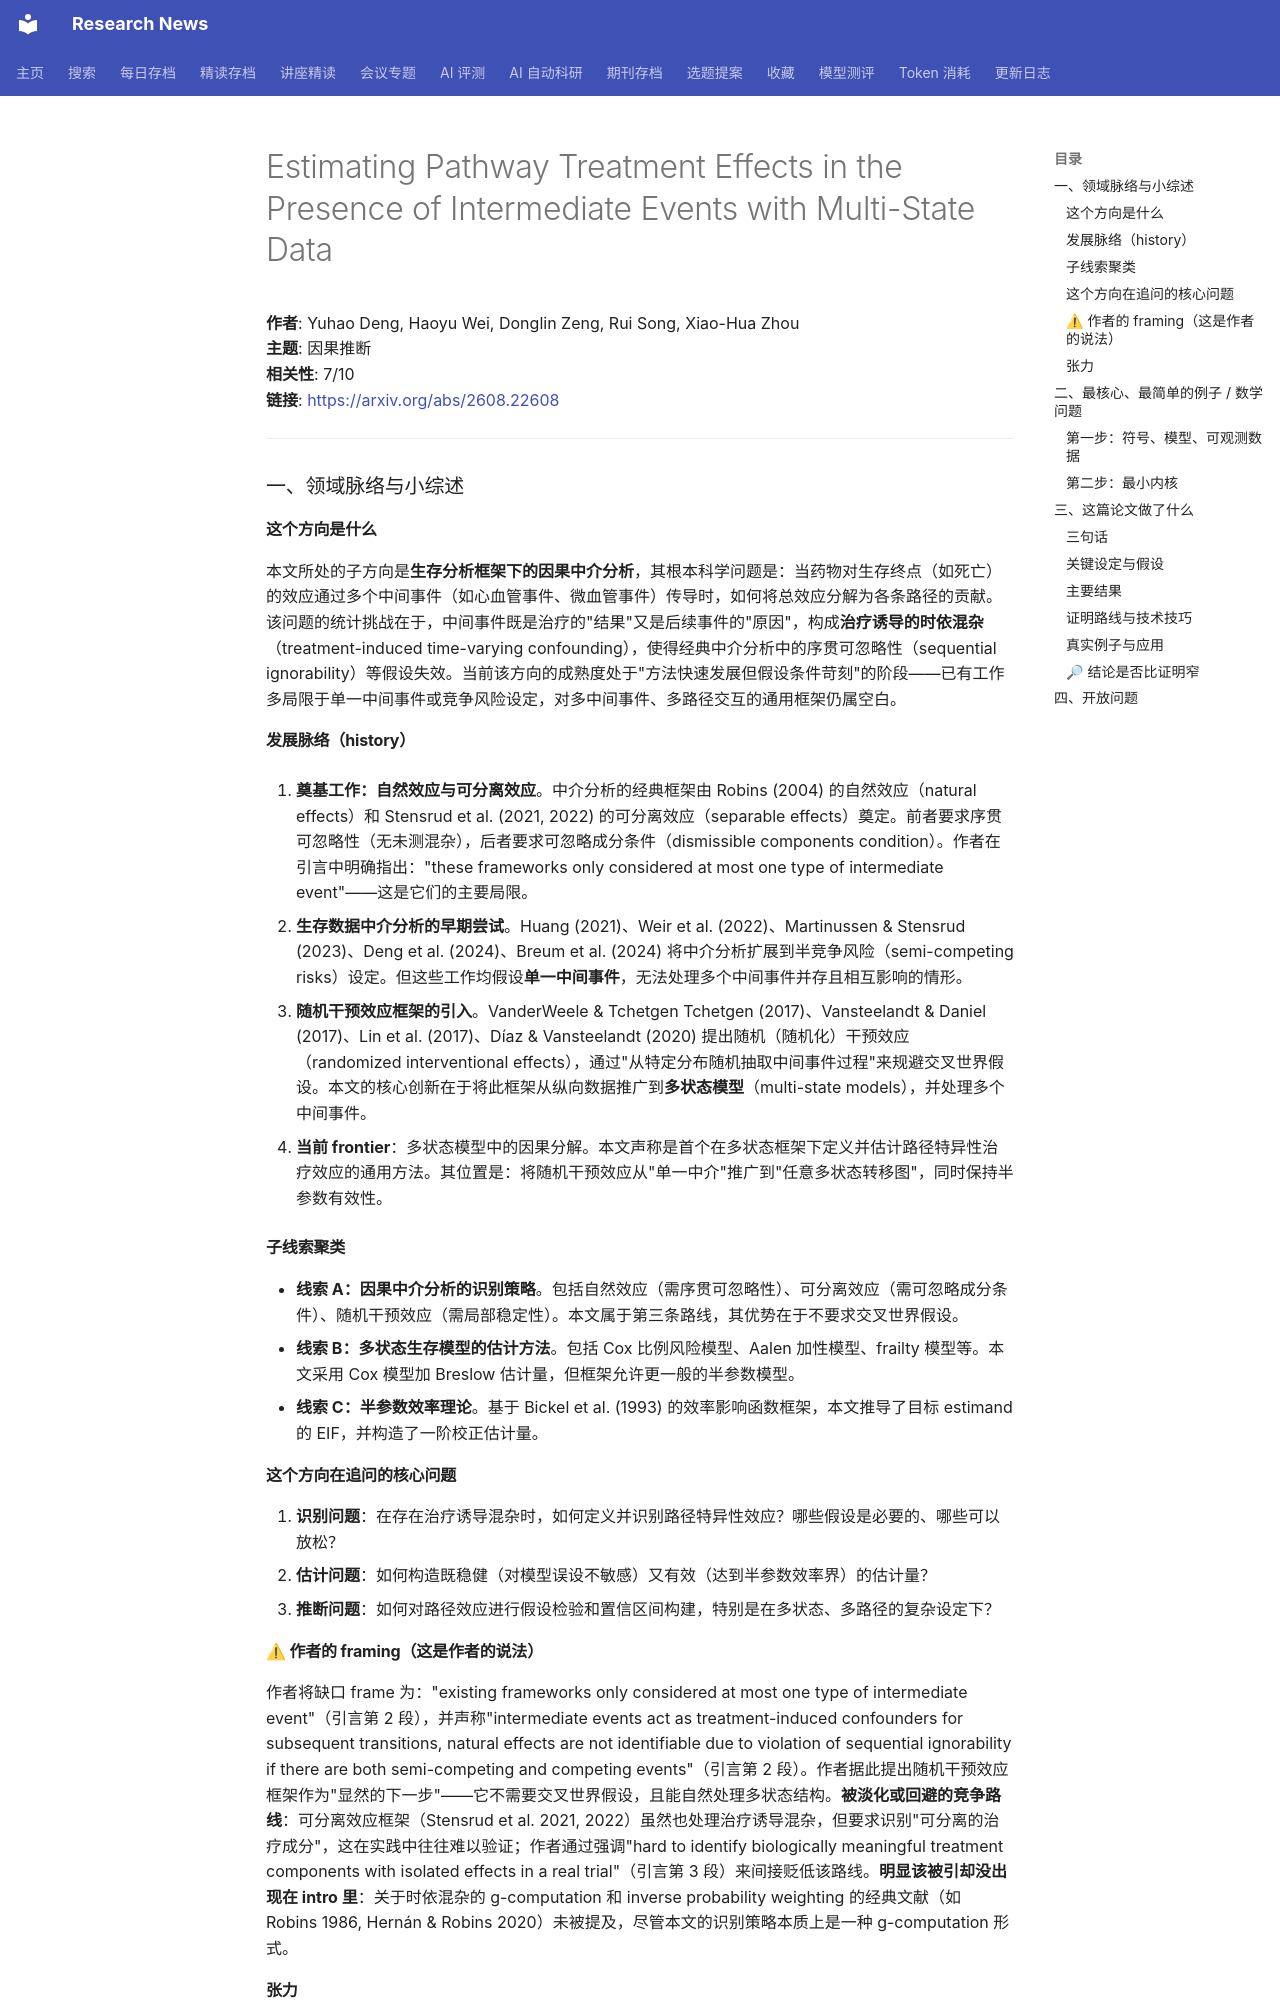

repository: cxy0714/research-news · page: deep_reads/2026-08-24-2608.22608/index.html · generator: mkdocs

# Estimating Pathway Treatment Effects in the Presence of Intermediate Events with Multi-State Data

**作者**: Yuhao Deng, Haoyu Wei, Donglin Zeng, Rui Song, Xiao-Hua Zhou  
**主题**: 因果推断  
**相关性**: 7/10  
**链接**: <https://arxiv.org/abs/2608.22608>

---

### 一、领域脉络与小综述

#### 这个方向是什么

本文所处的子方向是**生存分析框架下的因果中介分析**，其根本科学问题是：当药物对生存终点（如死亡）的效应通过多个中间事件（如心血管事件、微血管事件）传导时，如何将总效应分解为各条路径的贡献。该问题的统计挑战在于，中间事件既是治疗的"结果"又是后续事件的"原因"，构成**治疗诱导的时依混杂**（treatment-induced time-varying confounding），使得经典中介分析中的序贯可忽略性（sequential ignorability）等假设失效。当前该方向的成熟度处于"方法快速发展但假设条件苛刻"的阶段——已有工作多局限于单一中间事件或竞争风险设定，对多中间事件、多路径交互的通用框架仍属空白。

#### 发展脉络（history）

1. **奠基工作：自然效应与可分离效应**。中介分析的经典框架由 Robins (2004) 的自然效应（natural effects）和 Stensrud et al. (2021, 2022) 的可分离效应（separable effects）奠定。前者要求序贯可忽略性（无未测混杂），后者要求可忽略成分条件（dismissible components condition）。作者在引言中明确指出："these frameworks only considered at most one type of intermediate event"——这是它们的主要局限。

2. **生存数据中介分析的早期尝试**。Huang (2021)、Weir et al. (2022)、Martinussen & Stensrud (2023)、Deng et al. (2024)、Breum et al. (2024) 将中介分析扩展到半竞争风险（semi-competing risks）设定。但这些工作均假设**单一中间事件**，无法处理多个中间事件并存且相互影响的情形。

3. **随机干预效应框架的引入**。VanderWeele & Tchetgen Tchetgen (2017)、Vansteelandt & Daniel (2017)、Lin et al. (2017)、Díaz & Vansteelandt (2020) 提出随机（随机化）干预效应（randomized interventional effects），通过"从特定分布随机抽取中间事件过程"来规避交叉世界假设。本文的核心创新在于将此框架从纵向数据推广到**多状态模型**（multi-state models），并处理多个中间事件。

4. **当前 frontier**：多状态模型中的因果分解。本文声称是首个在多状态框架下定义并估计路径特异性治疗效应的通用方法。其位置是：将随机干预效应从"单一中介"推广到"任意多状态转移图"，同时保持半参数有效性。

#### 子线索聚类

- **线索 A：因果中介分析的识别策略**。包括自然效应（需序贯可忽略性）、可分离效应（需可忽略成分条件）、随机干预效应（需局部稳定性）。本文属于第三条路线，其优势在于不要求交叉世界假设。
- **线索 B：多状态生存模型的估计方法**。包括 Cox 比例风险模型、Aalen 加性模型、frailty 模型等。本文采用 Cox 模型加 Breslow 估计量，但框架允许更一般的半参数模型。
- **线索 C：半参数效率理论**。基于 Bickel et al. (1993) 的效率影响函数框架，本文推导了目标 estimand 的 EIF，并构造了一阶校正估计量。

#### 这个方向在追问的核心问题

1. **识别问题**：在存在治疗诱导混杂时，如何定义并识别路径特异性效应？哪些假设是必要的、哪些可以放松？
2. **估计问题**：如何构造既稳健（对模型误设不敏感）又有效（达到半参数效率界）的估计量？
3. **推断问题**：如何对路径效应进行假设检验和置信区间构建，特别是在多状态、多路径的复杂设定下？

#### ⚠ 作者的 framing（这是作者的说法）

作者将缺口 frame 为："existing frameworks only considered at most one type of intermediate event"（引言第 2 段），并声称"intermediate events act as treatment-induced confounders for subsequent transitions, natural effects are not identifiable due to violation of sequential ignorability if there are both semi-competing and competing events"（引言第 2 段）。作者据此提出随机干预效应框架作为"显然的下一步"——它不需要交叉世界假设，且能自然处理多状态结构。**被淡化或回避的竞争路线**：可分离效应框架（Stensrud et al. 2021, 2022）虽然也处理治疗诱导混杂，但要求识别"可分离的治疗成分"，这在实践中往往难以验证；作者通过强调"hard to identify biologically meaningful treatment components with isolated effects in a real trial"（引言第 3 段）来间接贬低该路线。**明显该被引却没出现在 intro 里**：关于时依混杂的 g-computation 和 inverse probability weighting 的经典文献（如 Robins 1986, Hernán & Robins 2020）未被提及，尽管本文的识别策略本质上是一种 g-computation 形式。
